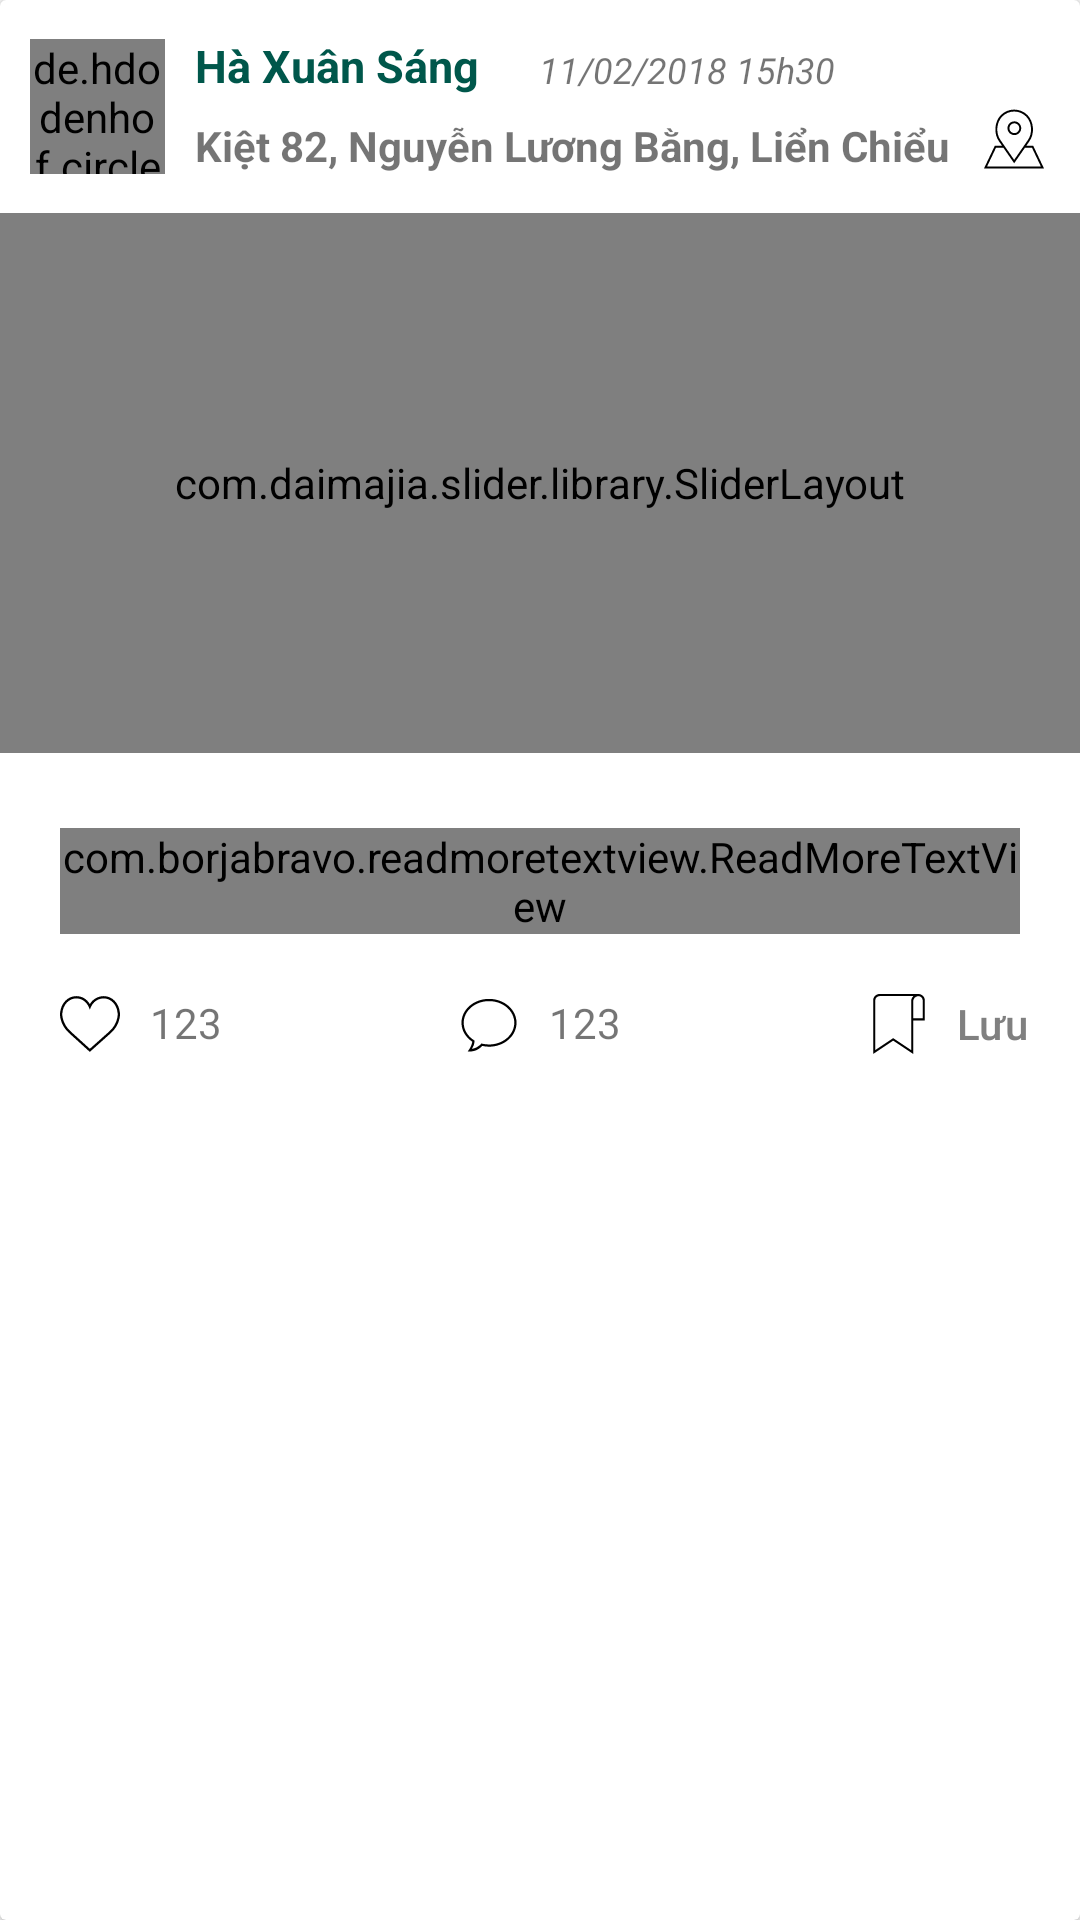

Write the Android layout XML for this screen, with the resource values it uses.
<!-- AndroidManifest.xml: application theme AppTheme -->
<!-- res/layout/explore_element_linear.xml -->
<?xml version="1.0" encoding="utf-8"?>
<android.support.v7.widget.CardView
    android:id="@+id/cv_post"
    android:layout_width="match_parent"
    android:layout_height="wrap_content"
    xmlns:android="http://schemas.android.com/apk/res/android"
    xmlns:app="http://schemas.android.com/apk/res-auto"
    android:layout_marginLeft="10dp"
    android:layout_marginRight="10dp"
    android:layout_marginBottom="20dp"
    android:padding="5dp"
    android:clickable="true">

    <RelativeLayout xmlns:android="http://schemas.android.com/apk/res/android"
        android:layout_width="match_parent"
        android:layout_height="match_parent">

        <de.hdodenhof.circleimageview.CircleImageView
            android:id="@+id/iv_user"
            android:layout_width="45dp"
            android:layout_height="45dp"
            android:layout_marginLeft="10dp"
            android:layout_marginTop="13dp"
            android:src="@drawable/test"
            />

        <TextView
            android:id="@+id/tv_nameOfUser"
            android:layout_width="wrap_content"
            android:layout_height="34dp"
            android:layout_marginLeft="10dp"
            android:layout_marginTop="5dp"
            android:layout_toRightOf="@id/iv_user"
            android:gravity="center_vertical"
            android:text="Hà Xuân Sáng"
            android:textSize="15sp"
            android:textStyle="bold"
            android:textColor="@color/colorPrimaryDark"

            />

        <TextView
            android:id="@+id/tv_time"
            android:layout_width="wrap_content"
            android:layout_height="wrap_content"

            android:layout_marginLeft="20dp"
            android:layout_toRightOf="@id/tv_nameOfUser"
            android:text="11/02/2018 15h30"
            android:textSize="12sp"
            android:textStyle="italic"
            android:layout_marginTop="15dp"


            />

        
        <ImageButton
            android:id="@+id/ib_maps_linear"
            android:layout_width="24dp"
            android:layout_height="24dp"
            android:layout_below="@id/tv_nameOfUser"
            android:layout_alignParentEnd="true"
            android:layout_marginEnd="10dp"
            android:background="?attr/selectableItemBackgroundBorderless"
            android:src="@drawable/ic_outstanding"
            android:layout_marginTop="-5dp"            />

        <TextView
            android:id="@+id/tv_detail_location_post"
            android:layout_width="match_parent"
            android:layout_height="wrap_content"
            android:layout_below="@id/tv_nameOfUser"
            android:layout_marginStart="10dp"
            android:layout_marginEnd="30dp"
            android:layout_toRightOf="@id/iv_user"
            android:maxLines="2"
            android:text="Kiệt 82, Nguyễn Lương Bằng, Liển Chiểu"

            android:textStyle="bold" />

        <com.daimajia.slider.library.SliderLayout
            android:id="@+id/slideImage"
            android:layout_width="match_parent"
            android:layout_height="180dp"
            android:layout_below="@id/tv_detail_location_post"
            android:layout_marginTop="13dp"
           >

        </com.daimajia.slider.library.SliderLayout>

        <com.borjabravo.readmoretextview.ReadMoreTextView
            android:id="@+id/description_readmore"
            android:layout_width="wrap_content"
            android:layout_height="wrap_content"
            android:layout_below="@id/slideImage"
            android:layout_marginLeft="20dp"
            android:layout_marginTop="25dp"
            android:layout_marginRight="20dp"
            android:layout_marginBottom="10dp"
            android:maxLines="2"
            android:text="  Thật tuyệt vời khi đến nơi đây, mọi thứ diễn ra là quá tuyệt vời đối với ta"
            android:textColor="@android:color/black"
            app:trimMode="trimModeLine"
            android:layout_centerHorizontal="true"
            android:textSize="16sp"
        />

        <RelativeLayout
            android:layout_width="match_parent"
            android:layout_height="wrap_content"
            android:layout_below="@id/description_readmore"
            android:layout_marginTop="10dp">

            <ImageView
                android:id="@+id/iv_countsOfLikes_linear"
                android:layout_width="20dp"
                android:layout_height="20dp"
                android:layout_marginLeft="20dp"
                android:background="@drawable/ic_love_new" />

            <TextView
                android:id="@+id/tv_countsOfLikes_linear"
                android:layout_width="wrap_content"
                android:layout_height="wrap_content"
                android:layout_marginLeft="10dp"
                android:layout_toRightOf="@id/iv_countsOfLikes_linear"
                android:text="123" />

            <RelativeLayout
                android:layout_width="match_parent"
                android:layout_height="wrap_content"
                android:layout_marginBottom="10dp"
                android:gravity="center">

                <ImageView
                    android:id="@+id/imv_OfComments_linear"
                    android:layout_width="20dp"
                    android:layout_height="20dp"
                    android:layout_centerHorizontal="true"
                    android:layout_toLeftOf="@id/tv_countsOfComments_linear"
                    android:background="@drawable/ic_comments_new" />

                <TextView
                    android:id="@+id/tv_countsOfComments_linear"
                    android:layout_width="wrap_content"
                    android:layout_height="wrap_content"
                    android:layout_centerHorizontal="true"
                    android:layout_marginLeft="10dp"
                    android:text="123" />
            </RelativeLayout>

            <Button
                android:id="@+id/ib_bookmark_linear"
                android:layout_width="80dp"
                android:layout_height="20dp"
                android:layout_alignParentEnd="true"
                android:layout_marginTop="0dp"
                android:layout_marginRight="-10dp"
                android:layout_marginBottom="0dp"
                android:background="?attr/selectableItemBackgroundBorderless"
                android:drawableLeft="@drawable/ic_bookmark"
                android:drawablePadding="-28dp"
                android:gravity="center"
                android:paddingEnd="-10dp"
                android:text="Lưu"
                android:textAllCaps="false"
                android:textColor="#808080"

                />


        </RelativeLayout>

    </RelativeLayout>
</android.support.v7.widget.CardView>
<!-- resources referenced by this layout -->
<resources>
  <color name="colorPrimaryDark">#00574b</color>
  <!-- drawable ic_bookmark (drawable) -->
  <vector android:height="20dp" android:viewportHeight="56.868"
      android:viewportWidth="56.868" android:width="20dp" xmlns:android="http://schemas.android.com/apk/res/android">
      <path android:fillColor="#000000" android:pathData="M52.934,6.136c0,-3.324 -2.684,-6.053 -6,-6.126V0h-36.91c-3.358,0 -6.09,2.731 -6.09,6.09v50.778l19,-12.666l19,12.666V25h11V6.136zM39.934,53.132l-17,-11.334l-17,11.334V6.09c0,-2.255 1.835,-4.09 4.09,-4.09H42.04c-0.983,0.962 -1.682,2.212 -1.965,3.611l-0.001,0.003c-0.045,0.222 -0.08,0.448 -0.103,0.677C39.947,6.524 39.934,6.761 39.934,7v18V53.132zM50.934,23h-9V7c0,-0.34 0.035,-0.671 0.1,-0.992c0.387,-1.89 1.858,-3.399 3.728,-3.855c0.036,-0.009 0.068,-0.025 0.104,-0.032c0.243,-0.054 0.498,-0.073 0.753,-0.089c0.083,-0.005 0.162,-0.024 0.246,-0.025c2.246,0.037 4.069,1.881 4.069,4.129V23z"/>
  </vector>
  <!-- drawable ic_love_new (drawable) -->
  <vector xmlns:android="http://schemas.android.com/apk/res/android"
      android:width="512dp"
      android:height="512dp"
      android:viewportWidth="51.997"
      android:viewportHeight="51.997">
    <path
        android:pathData="M51.911,16.242C51.152,7.888 45.239,1.827 37.839,1.827c-4.93,0 -9.444,2.653 -11.984,6.905c-2.517,-4.307 -6.846,-6.906 -11.697,-6.906c-7.399,0 -13.313,6.061 -14.071,14.415c-0.06,0.369 -0.306,2.311 0.442,5.478c1.078,4.568 3.568,8.723 7.199,12.013l18.115,16.439l18.426,-16.438c3.631,-3.291 6.121,-7.445 7.199,-12.014C52.216,18.553 51.97,16.611 51.911,16.242zM49.521,21.261c-0.984,4.172 -3.265,7.973 -6.59,10.985L25.855,47.481L9.072,32.25c-3.331,-3.018 -5.611,-6.818 -6.596,-10.99c-0.708,-2.997 -0.417,-4.69 -0.416,-4.701l0.015,-0.101C2.725,9.139 7.806,3.826 14.158,3.826c4.687,0 8.813,2.88 10.771,7.515l0.921,2.183l0.921,-2.183c1.927,-4.564 6.271,-7.514 11.069,-7.514c6.351,0 11.433,5.313 12.096,12.727C49.938,16.57 50.229,18.264 49.521,21.261z"
        android:fillColor="#000000"/>
  </vector>
  <!-- drawable ic_outstanding (drawable) -->
  <vector android:height="20dp" android:viewportHeight="61.168"
      android:viewportWidth="61.168" android:width="20dp" xmlns:android="http://schemas.android.com/apk/res/android">
      <path android:fillColor="#000000" android:pathData="M30.938,26.584c3.859,0 7,-3.141 7,-7s-3.141,-7 -7,-7s-7,3.141 -7,7S27.078,26.584 30.938,26.584zM30.938,14.584c2.757,0 5,2.243 5,5s-2.243,5 -5,5s-5,-2.243 -5,-5S28.181,14.584 30.938,14.584z"/>
      <path android:fillColor="#000000" android:pathData="M50.216,37.584h-7.161l3.047,-4.4c5.755,-7.671 4.922,-20.28 -1.781,-26.982c-3.621,-3.622 -8.437,-5.617 -13.56,-5.617c-5.122,0 -9.938,1.995 -13.56,5.617c-6.703,6.702 -7.536,19.312 -1.804,26.952l3.068,4.431h-7.513L0,60.584h61.168L50.216,37.584zM17.02,31.984c-5.199,-6.933 -4.454,-18.32 1.596,-24.369c3.244,-3.244 7.558,-5.031 12.146,-5.031s8.901,1.787 12.146,5.031c6.05,6.049 6.795,17.437 1.573,24.399L30.761,51.827l-9.863,-14.243h0L17.02,31.984zM12.216,39.584h7.634l10.911,15.757l10.91,-15.757h7.281l9.048,19H3.168L12.216,39.584z"/>
  </vector>
  <style name="AppTheme" parent="Theme.AppCompat.Light.NoActionBar">
          
          <item name="colorPrimary">@color/colorPrimary</item>
          <item name="colorPrimaryDark">@color/colorPrimaryDark</item>
          <item name="colorAccent">@color/colorAccent</item>
          <item name="windowActionBar">false</item>
          <item name="windowNoTitle">true</item>
          <item name="android:windowContentTransitions">true</item>
      </style>
  <color name="colorPrimary">#008577</color>
  <color name="colorAccent">#D81B60</color>
</resources>
